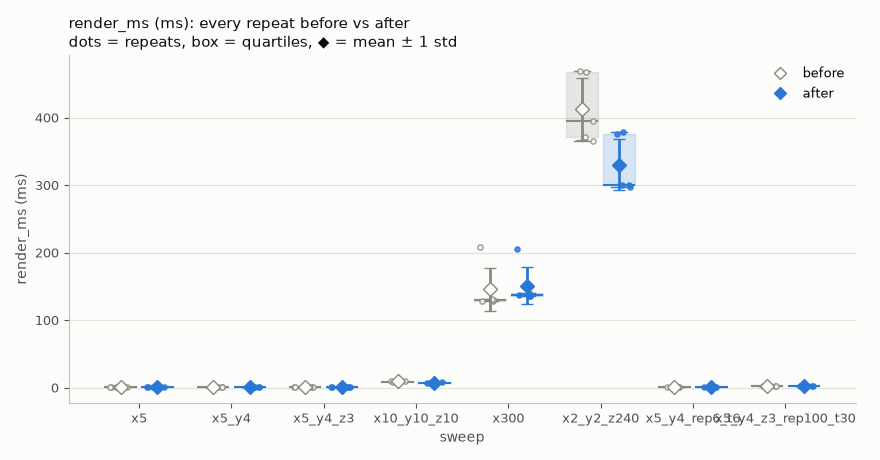

Values plotted in this chart, from the file beside it:
side, sweep, repeat, render_ms
before, x5, 1, 0.5292
before, x5, 2, 0.3713
before, x5, 3, 0.3434
before, x5, 4, 0.3508
before, x5, 5, 0.3303
before, x5_y4, 1, 0.5182
before, x5_y4, 2, 0.4895
before, x5_y4, 3, 0.5001
before, x5_y4, 4, 0.4852
before, x5_y4, 5, 0.5014
before, x5_y4_z3, 1, 0.7984
before, x5_y4_z3, 2, 0.7926
before, x5_y4_z3, 3, 0.7807
before, x5_y4_z3, 4, 0.7887
before, x5_y4_z3, 5, 0.7878
before, x10_y10_z10, 1, 9.238
before, x10_y10_z10, 2, 9.9
before, x10_y10_z10, 3, 9.098
before, x10_y10_z10, 4, 9.065
before, x10_y10_z10, 5, 9.033
before, x300, 1, 208.4
before, x300, 2, 129
before, x300, 3, 129
before, x300, 4, 130.1
before, x300, 5, 132.1
before, x2_y2_z240, 1, 469.2
before, x2_y2_z240, 2, 394.8
before, x2_y2_z240, 3, 364.8
before, x2_y2_z240, 4, 467.2
before, x2_y2_z240, 5, 371
before, x5_y4_rep6_t6, 1, 1.401
before, x5_y4_rep6_t6, 2, 1.082
before, x5_y4_rep6_t6, 3, 1.005
before, x5_y4_rep6_t6, 4, 1.012
before, x5_y4_rep6_t6, 5, 1.001
before, x5_y4_z3_rep100_t30, 1, 2.833
before, x5_y4_z3_rep100_t30, 2, 2.459
before, x5_y4_z3_rep100_t30, 3, 2.337
before, x5_y4_z3_rep100_t30, 4, 2.322
before, x5_y4_z3_rep100_t30, 5, 2.352
after, x5, 1, 0.4528
after, x5, 2, 0.3811
after, x5, 3, 0.3355
after, x5, 4, 0.5663
after, x5, 5, 0.3282
after, x5_y4, 1, 0.5617
after, x5_y4, 2, 0.5148
after, x5_y4, 3, 0.5474
after, x5_y4, 4, 0.5155
after, x5_y4, 5, 0.6158
after, x5_y4_z3, 1, 0.8411
after, x5_y4_z3, 2, 0.8123
after, x5_y4_z3, 3, 0.8181
after, x5_y4_z3, 4, 0.794
after, x5_y4_z3, 5, 0.8132
after, x10_y10_z10, 1, 7.495
after, x10_y10_z10, 2, 8.061
after, x10_y10_z10, 3, 7.581
after, x10_y10_z10, 4, 7.544
after, x10_y10_z10, 5, 7.794
... 20 more rows
